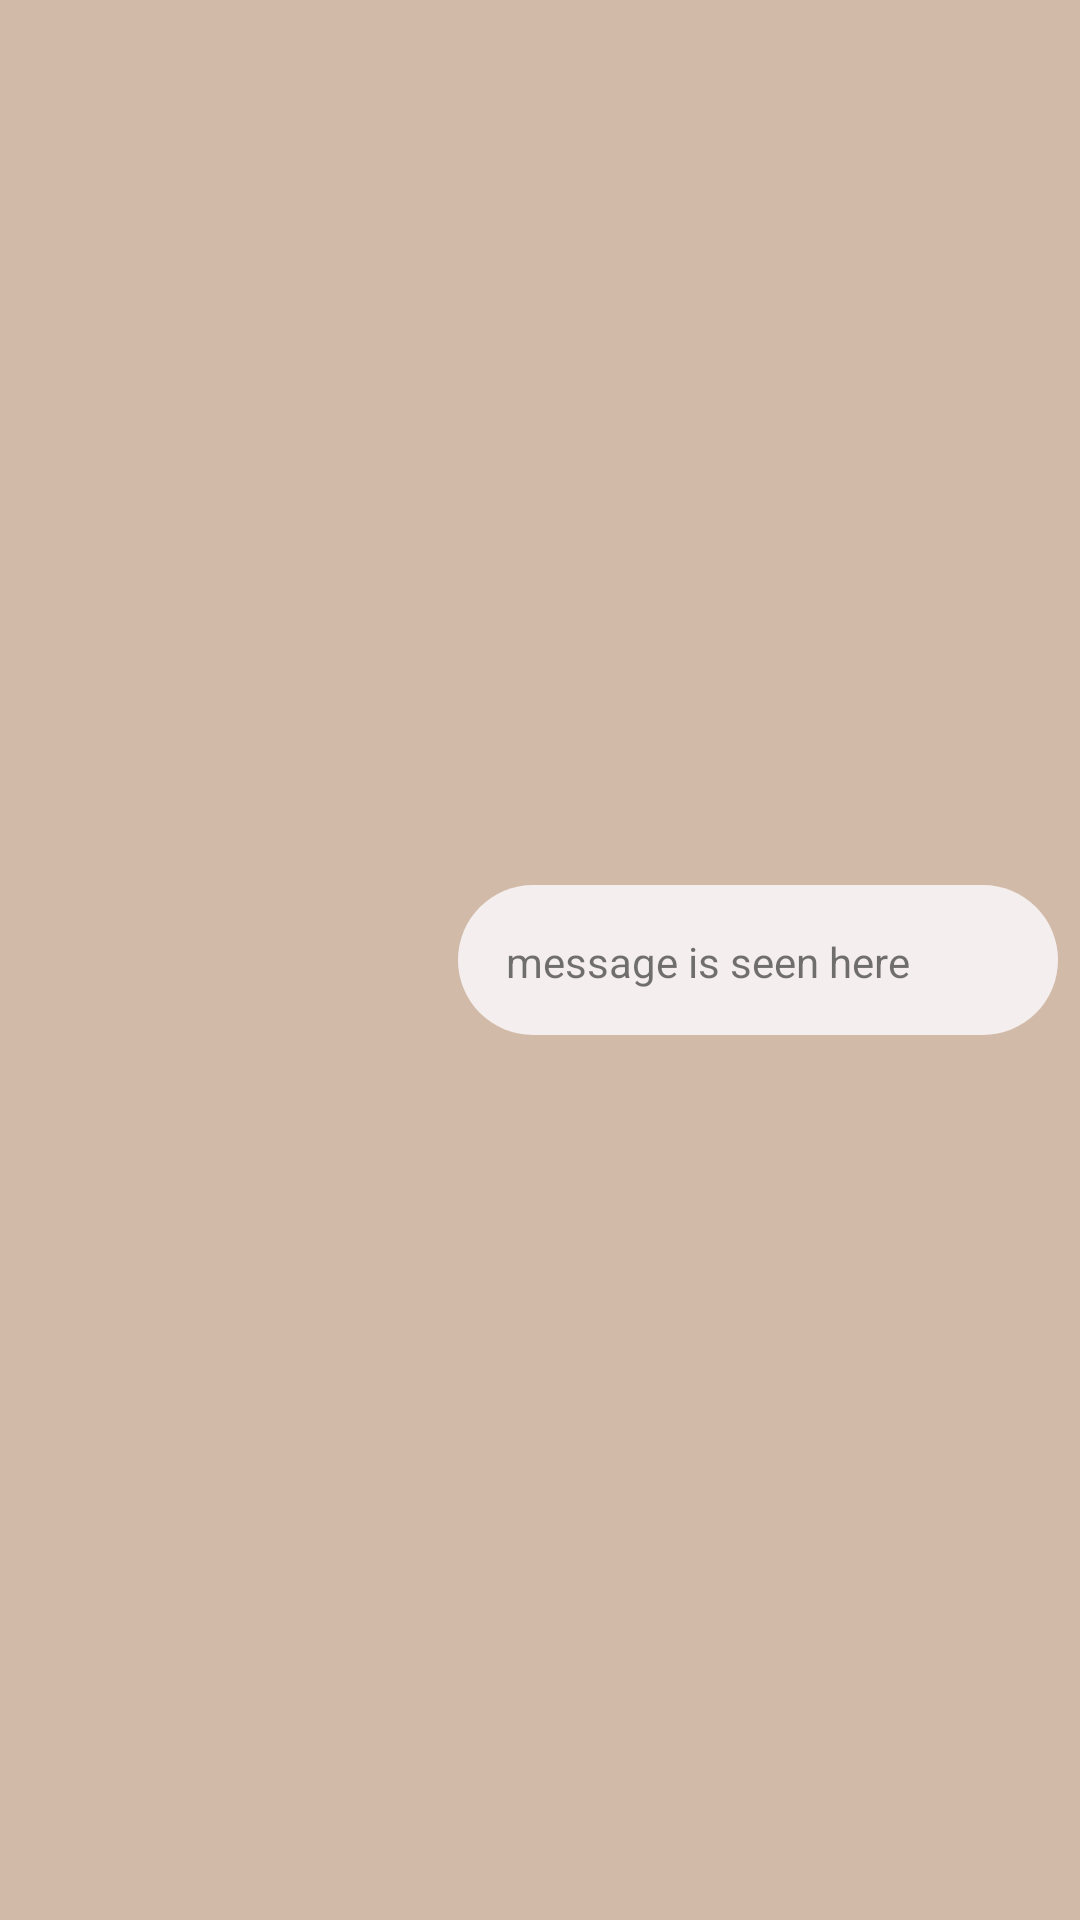

Produce the Android XML layout that renders to this screen, including the resource entries it uses.
<!-- AndroidManifest.xml: application theme Theme.SoulSync -->
<!-- res/layout/recyler_chat_view.xml -->
<?xml version="1.0" encoding="utf-8"?>
<androidx.constraintlayout.widget.ConstraintLayout xmlns:android="http://schemas.android.com/apk/res/android"
    xmlns:app="http://schemas.android.com/apk/res-auto"
    xmlns:tools="http://schemas.android.com/tools"
    android:orientation= "vertical"
    android:layout_width="match_parent"
    android:layout_height="60dp"
    android:background="#D2BAA8">

    <LinearLayout
        android:layout_width="200dp"
        android:layout_height="50dp"
        android:layout_marginLeft="145dp"
        android:background="@drawable/whitbg"
        app:layout_constraintBottom_toBottomOf="parent"
        app:layout_constraintEnd_toEndOf="parent"
        app:layout_constraintStart_toStartOf="parent"
        app:layout_constraintTop_toTopOf="parent">

        <TextView
            android:id="@+id/tbx"
            android:layout_width="wrap_content"
            android:layout_height="wrap_content"
            android:padding="16dp"
            android:text="message is seen here" />


    </LinearLayout>
</androidx.constraintlayout.widget.ConstraintLayout>
<!-- resources referenced by this layout -->
<resources>
  <!-- drawable whitbg (drawable) -->
  <?xml version="1.0" encoding="utf-8"?>
  <shape xmlns:android="http://schemas.android.com/apk/res/android"
      android:shape="rectangle">
      <corners android:radius="25dp">
  
      </corners>
      <solid android:color="#F4EEEE" />
  </shape>
  <style name="Theme.SoulSync" parent="Base.Theme.SoulSync" />
  <style name="Base.Theme.SoulSync" parent="Theme.AppCompat.DayNight.NoActionBar">
          
          
      </style>
</resources>
